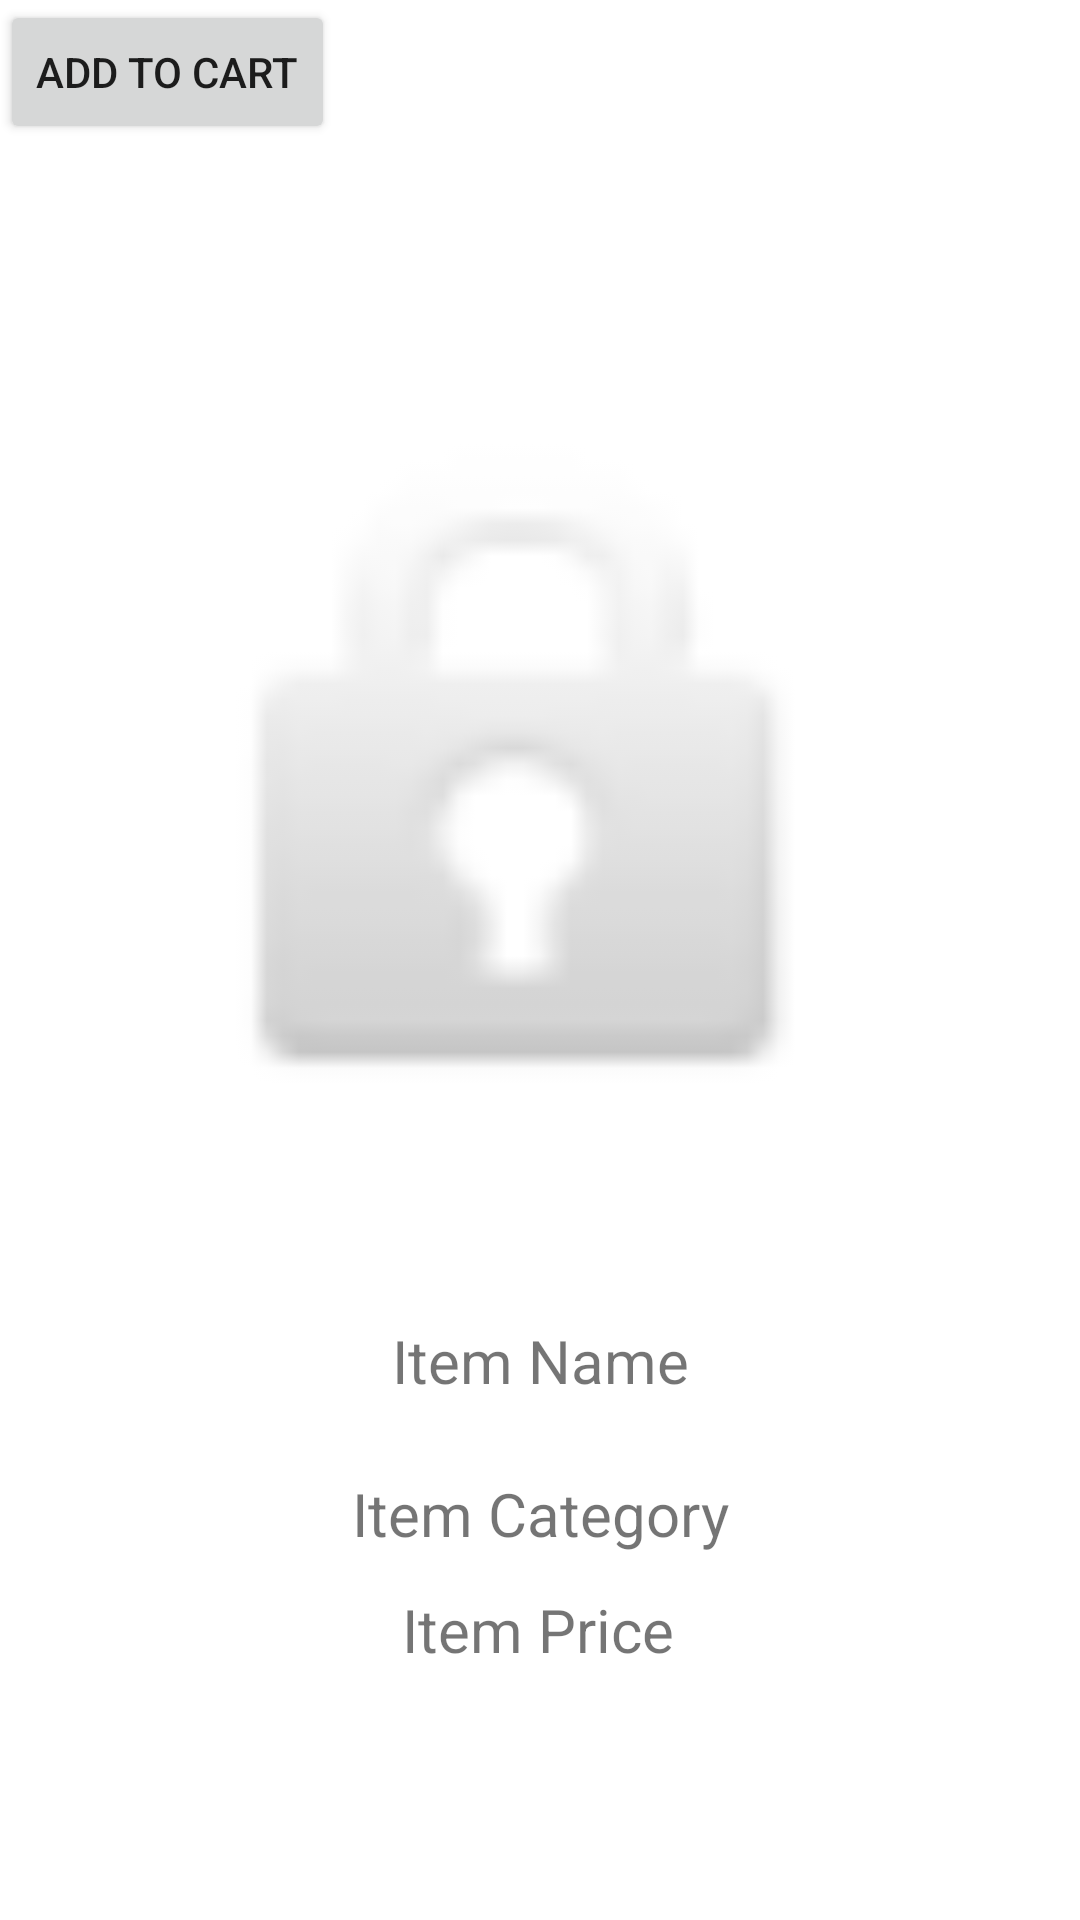

Android layout source for this screen:
<!-- AndroidManifest.xml: application theme Theme.ShoppingAppNew -->
<!-- res/layout/item.xml -->
<?xml version="1.0" encoding="utf-8"?>
<androidx.constraintlayout.widget.ConstraintLayout xmlns:android="http://schemas.android.com/apk/res/android"
    xmlns:app="http://schemas.android.com/apk/res-auto"
    xmlns:tools="http://schemas.android.com/tools"
    android:layout_width="match_parent"
    android:layout_height="match_parent">


    <TextView
        android:id="@+id/name"
        style="@style/Widget.AppCompat.TextView"
        android:layout_width="wrap_content"
        android:layout_height="wrap_content"
        android:layout_marginTop="44dp"
        android:text="Item Name"
        android:textSize="20sp"
        app:layout_constraintEnd_toEndOf="parent"
        app:layout_constraintStart_toStartOf="parent"
        app:layout_constraintTop_toBottomOf="@+id/imageView"
        tools:ignore="MissingConstraints" />

    <TextView
        android:id="@+id/category"
        android:layout_width="wrap_content"
        android:layout_height="wrap_content"
        android:layout_marginTop="24dp"
        android:text="Item Category"
        android:textSize="20sp"
        app:layout_constraintEnd_toEndOf="parent"
        app:layout_constraintStart_toStartOf="parent"
        app:layout_constraintTop_toBottomOf="@+id/name"
        tools:ignore="MissingConstraints" />

    <TextView
        android:id="@+id/price"
        android:layout_width="wrap_content"
        android:layout_height="wrap_content"
        android:text="Item Price"
        android:textSize="20sp"
        app:layout_constraintBottom_toBottomOf="parent"
        app:layout_constraintEnd_toEndOf="parent"
        app:layout_constraintHorizontal_bias="0.498"
        app:layout_constraintStart_toStartOf="parent"
        app:layout_constraintTop_toBottomOf="@+id/category"
        app:layout_constraintVertical_bias="0.122"
        tools:ignore="MissingConstraints" />

    <ImageView
        android:id="@+id/imageView"
        android:layout_width="290dp"
        android:layout_height="272dp"
        android:layout_marginTop="124dp"
        app:layout_constraintEnd_toEndOf="parent"
        app:layout_constraintHorizontal_bias="0.495"
        app:layout_constraintStart_toStartOf="parent"
        app:layout_constraintTop_toTopOf="parent"
        app:srcCompat="@android:drawable/ic_lock_idle_lock" />

    <Button
        android:id="@+id/add_cart"
        android:layout_width="wrap_content"
        android:layout_height="wrap_content"
        android:text="Add to Cart"
        tools:layout_editor_absoluteX="249dp"
        tools:layout_editor_absoluteY="29dp"
        tools:ignore="MissingConstraints" />
</androidx.constraintlayout.widget.ConstraintLayout>
<!-- resources referenced by this layout -->
<resources>
  <style name="Theme.ShoppingAppNew" parent="Theme.MaterialComponents.DayNight.DarkActionBar">
          
          <item name="colorPrimary">@color/purple_500</item>
          <item name="colorPrimaryVariant">@color/purple_700</item>
          <item name="colorOnPrimary">@color/white</item>
          
          <item name="colorSecondary">@color/teal_200</item>
          <item name="colorSecondaryVariant">@color/teal_700</item>
          <item name="colorOnSecondary">@color/black</item>
          
          <item name="android:statusBarColor" tools:targetApi="l">?attr/colorPrimaryVariant</item>
          
      </style>
  <!-- not gathered from this repository: default colours our renderer supplied (Android Studio template values) -->
  <color name="purple_500">#FF6200EE</color>
  <color name="purple_700">#FF3700B3</color>
  <color name="teal_200">#FF03DAC5</color>
  <color name="teal_700">#FF018786</color>
  <color name="black">#FF000000</color>
  <color name="white">#FFFFFFFF</color>
</resources>
